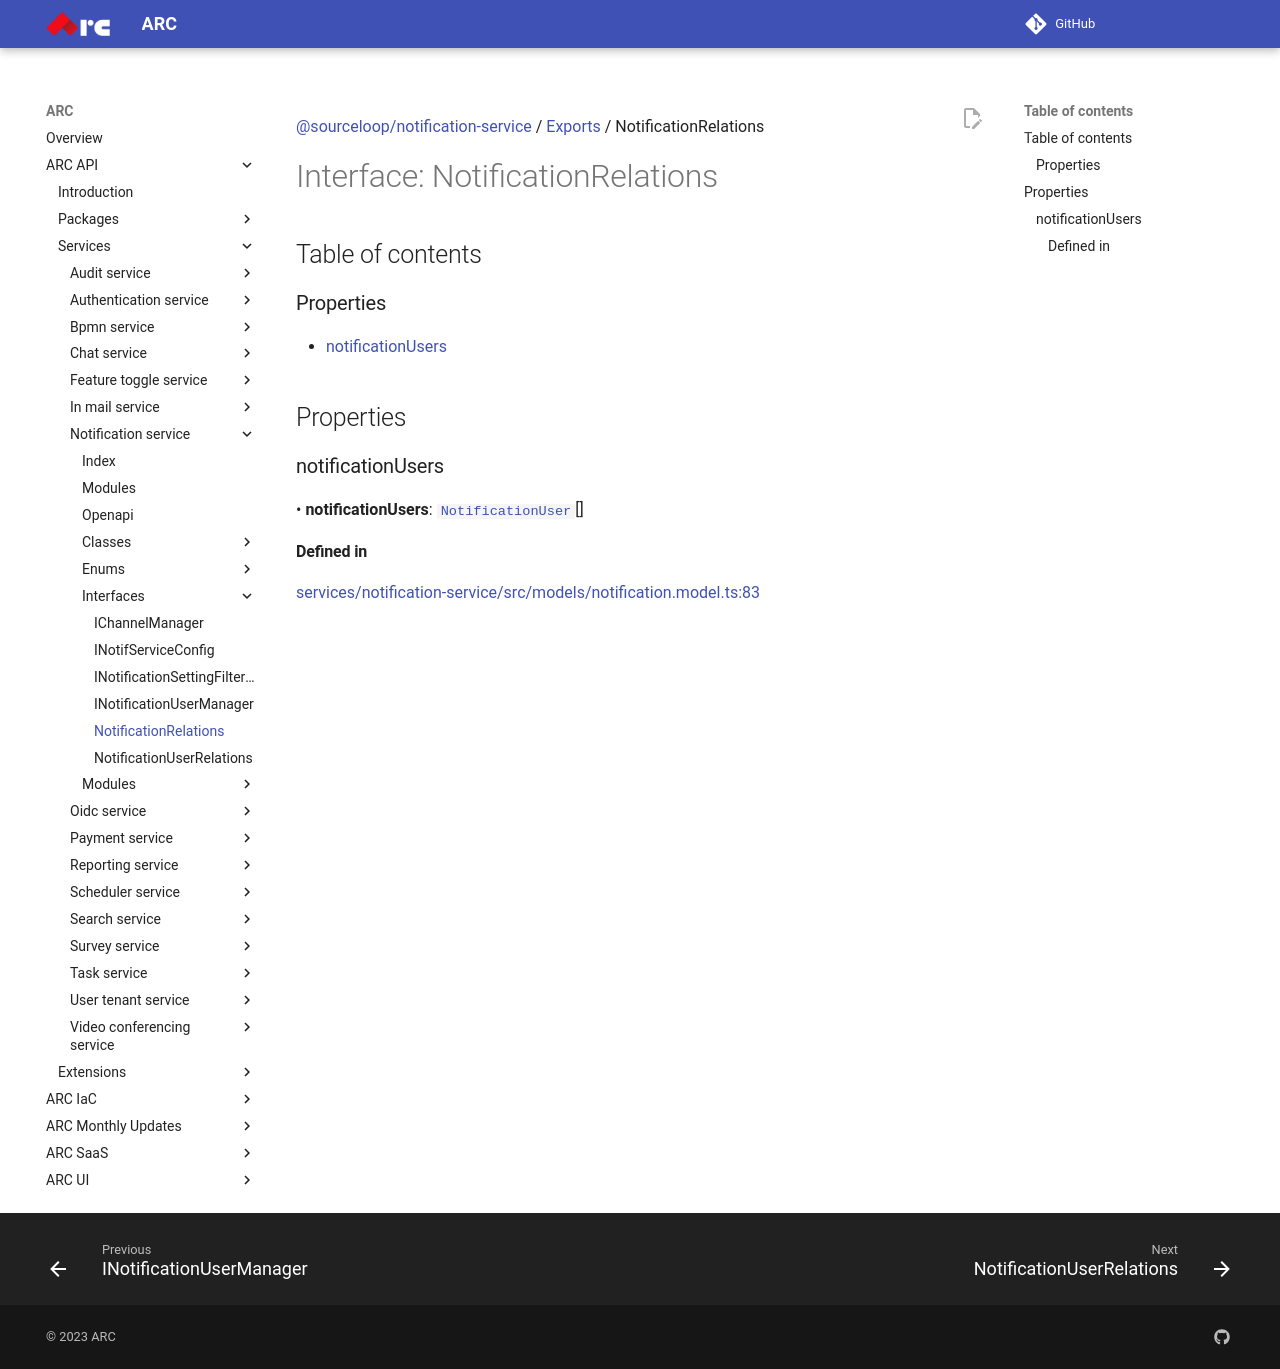

repository: sourcefuse/arc-docs · page: arc-api-docs/services/notification-service/interfaces/NotificationRelations/index.html · generator: mkdocs

[@sourceloop/notification-service](../README.md) / [Exports](../modules.md) / NotificationRelations

# Interface: NotificationRelations

## Table of contents

### Properties

- [notificationUsers](NotificationRelations.md#notificationusers)

## Properties

### notificationUsers

• **notificationUsers**: [`NotificationUser`](../classes/NotificationUser.md)[]

#### Defined in

[services/notification-service/src/models/notification.model.ts:83](https://github.com/sourcefuse/loopback4-microservice-catalog/blob/eb9d4d57/services/notification-service/src/models/notification.model.ts#L83)
